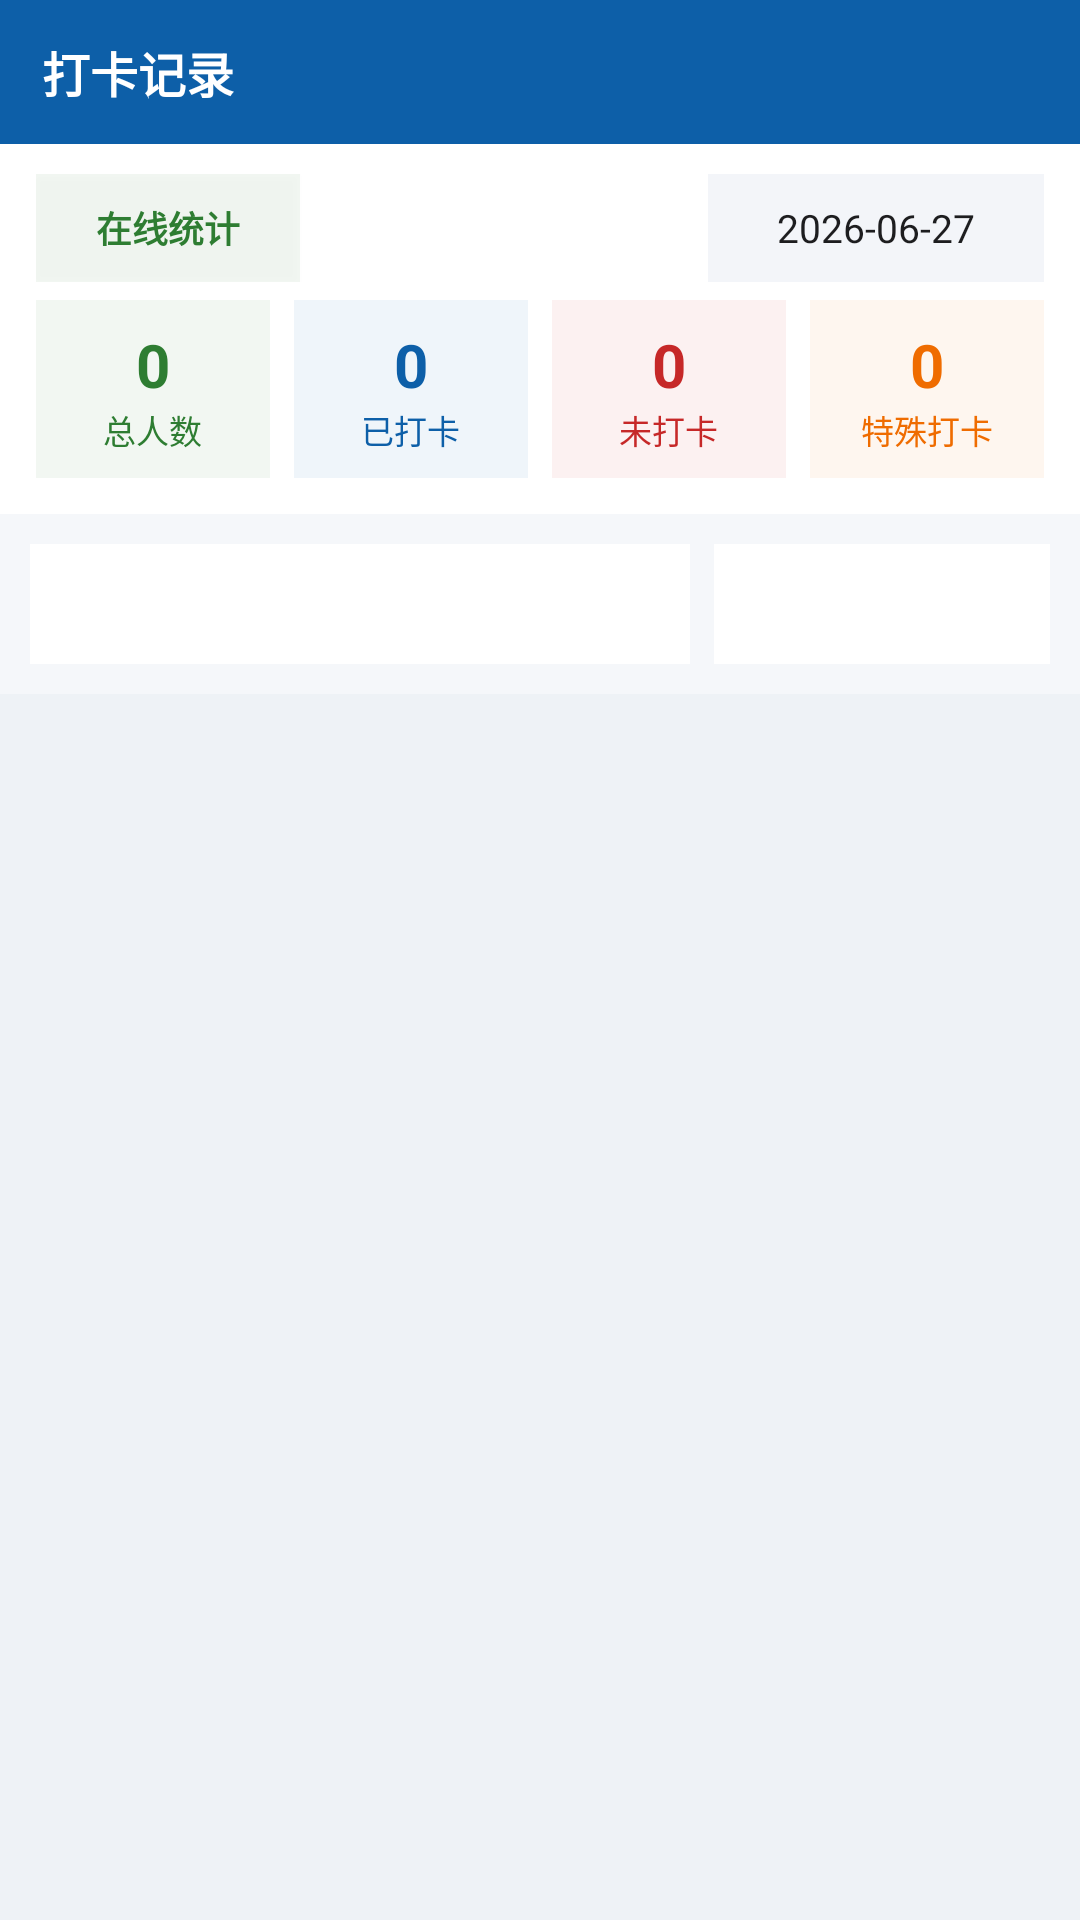

The Android layout XML behind this screen, and the referenced resources:
<!-- AndroidManifest.xml: application theme AppTheme -->
<!-- res/layout/fragment_records.xml -->
<?xml version="1.0" encoding="utf-8"?>
<LinearLayout xmlns:android="http://schemas.android.com/apk/res/android"
    android:layout_width="match_parent"
    android:layout_height="match_parent"
    android:background="@color/bg"
    android:orientation="vertical">

    <LinearLayout
        android:layout_width="match_parent"
        android:layout_height="48dp"
        android:background="@color/primary"
        android:gravity="center_vertical"
        android:paddingHorizontal="14dp">

        <TextView
            android:layout_width="match_parent"
            android:layout_height="wrap_content"
            android:text="&#x6253;&#x5361;&#x8BB0;&#x5F55;"
            android:textColor="@color/white"
            android:textSize="16sp"
            android:textStyle="bold" />
    </LinearLayout>

    <LinearLayout
        android:layout_width="match_parent"
        android:layout_height="wrap_content"
        android:background="@color/white"
        android:gravity="center_vertical"
        android:orientation="horizontal"
        android:paddingHorizontal="12dp"
        android:paddingTop="10dp"
        android:paddingBottom="6dp">

        <ToggleButton
            android:id="@+id/toggle_mode"
            android:layout_width="wrap_content"
            android:layout_height="36dp"
            android:background="#102E7D32"
            android:checked="true"
            android:gravity="center"
            android:paddingHorizontal="10dp"
            android:textOff="&#x79BB;&#x7EBF;&#x8BB0;&#x5F55;"
            android:textOn="&#x5728;&#x7EBF;&#x7EDF;&#x8BA1;"
            android:textColor="@color/green"
            android:textSize="12sp"
            android:textStyle="bold" />

        <View
            android:layout_width="0dp"
            android:layout_height="1dp"
            android:layout_weight="1" />

        <TextView
            android:id="@+id/tv_date"
            android:layout_width="wrap_content"
            android:layout_height="36dp"
            android:background="#FFF3F5F9"
            android:gravity="center"
            android:minWidth="112dp"
            android:paddingHorizontal="12dp"
            android:text="2026-06-27"
            android:textColor="@color/text_primary"
            android:textSize="13sp" />
    </LinearLayout>

    <LinearLayout
        android:layout_width="match_parent"
        android:layout_height="wrap_content"
        android:background="@color/white"
        android:orientation="horizontal"
        android:paddingHorizontal="12dp"
        android:paddingBottom="12dp">

        <LinearLayout
            android:layout_width="0dp"
            android:layout_height="wrap_content"
            android:layout_weight="1"
            android:background="#102E7D32"
            android:gravity="center"
            android:orientation="vertical"
            android:padding="8dp">

            <TextView
                android:id="@+id/tv_total_count"
                android:layout_width="wrap_content"
                android:layout_height="wrap_content"
                android:text="0"
                android:textColor="@color/green"
                android:textSize="20sp"
                android:textStyle="bold" />

            <TextView
                android:id="@+id/tv_total_label"
                android:layout_width="wrap_content"
                android:layout_height="wrap_content"
                android:text="&#x603B;&#x4EBA;&#x6570;"
                android:textColor="@color/green"
                android:textSize="11sp" />
        </LinearLayout>

        <View
            android:layout_width="8dp"
            android:layout_height="match_parent" />

        <LinearLayout
            android:layout_width="0dp"
            android:layout_height="wrap_content"
            android:layout_weight="1"
            android:background="#100D5FA8"
            android:gravity="center"
            android:orientation="vertical"
            android:padding="8dp">

            <TextView
                android:id="@+id/tv_clocked_count"
                android:layout_width="wrap_content"
                android:layout_height="wrap_content"
                android:text="0"
                android:textColor="@color/primary"
                android:textSize="20sp"
                android:textStyle="bold" />

            <TextView
                android:id="@+id/tv_clocked_label"
                android:layout_width="wrap_content"
                android:layout_height="wrap_content"
                android:text="&#x5DF2;&#x6253;&#x5361;"
                android:textColor="@color/primary"
                android:textSize="11sp" />
        </LinearLayout>

        <View
            android:layout_width="8dp"
            android:layout_height="match_parent" />

        <LinearLayout
            android:layout_width="0dp"
            android:layout_height="wrap_content"
            android:layout_weight="1"
            android:background="#10C62828"
            android:gravity="center"
            android:orientation="vertical"
            android:padding="8dp">

            <TextView
                android:id="@+id/tv_unclocked_count"
                android:layout_width="wrap_content"
                android:layout_height="wrap_content"
                android:text="0"
                android:textColor="@color/red"
                android:textSize="20sp"
                android:textStyle="bold" />

            <TextView
                android:id="@+id/tv_unclocked_label"
                android:layout_width="wrap_content"
                android:layout_height="wrap_content"
                android:text="&#x672A;&#x6253;&#x5361;"
                android:textColor="@color/red"
                android:textSize="11sp" />
        </LinearLayout>

        <View
            android:layout_width="8dp"
            android:layout_height="match_parent"
            android:id="@+id/view_special_gap" />

        <LinearLayout
            android:id="@+id/layout_special_card"
            android:layout_width="0dp"
            android:layout_height="wrap_content"
            android:layout_weight="1"
            android:background="#10EF6C00"
            android:gravity="center"
            android:orientation="vertical"
            android:padding="8dp">

            <TextView
                android:id="@+id/tv_special_count"
                android:layout_width="wrap_content"
                android:layout_height="wrap_content"
                android:text="0"
                android:textColor="@color/orange"
                android:textSize="20sp"
                android:textStyle="bold" />

            <TextView
                android:id="@+id/tv_special_label"
                android:layout_width="wrap_content"
                android:layout_height="wrap_content"
                android:text="&#x7279;&#x6B8A;&#x6253;&#x5361;"
                android:textColor="@color/orange"
                android:textSize="11sp" />
        </LinearLayout>
    </LinearLayout>

    <LinearLayout
        android:layout_width="match_parent"
        android:layout_height="wrap_content"
        android:background="#F5F7FA"
        android:gravity="center_vertical"
        android:orientation="horizontal"
        android:padding="10dp">

        <Spinner
            android:id="@+id/spinner_punch_index"
            android:layout_width="0dp"
            android:layout_height="40dp"
            android:layout_weight="1"
            android:background="@color/white" />

        <View
            android:layout_width="8dp"
            android:layout_height="match_parent" />

        <Spinner
            android:id="@+id/spinner_status"
            android:layout_width="112dp"
            android:layout_height="40dp"
            android:background="@color/white" />
    </LinearLayout>

    <androidx.recyclerview.widget.RecyclerView
        android:id="@+id/recycler_view"
        android:layout_width="match_parent"
        android:layout_height="0dp"
        android:layout_weight="1"
        android:background="@color/bg"
        android:clipToPadding="false"
        android:padding="10dp" />
</LinearLayout>
<!-- resources referenced by this layout -->
<resources>
  <color name="bg">#EEF2F6</color>
  <color name="green">#2E7D32</color>
  <color name="orange">#EF6C00</color>
  <color name="primary">#0D5FA8</color>
  <color name="red">#C62828</color>
  <color name="text_primary">#1D1D1F</color>
  <color name="white">#FFFFFF</color>
  <style name="AppTheme" parent="Theme.MaterialComponents.Light.NoActionBar">
          <item name="colorPrimary">@color/primary</item>
          <item name="colorPrimaryDark">@color/primary_dark</item>
          <item name="colorAccent">@color/accent</item>
          <item name="android:windowBackground">@color/bg</item>
      </style>
  <color name="primary_dark">#0B4F8C</color>
  <color name="accent">#00B0FF</color>
</resources>
